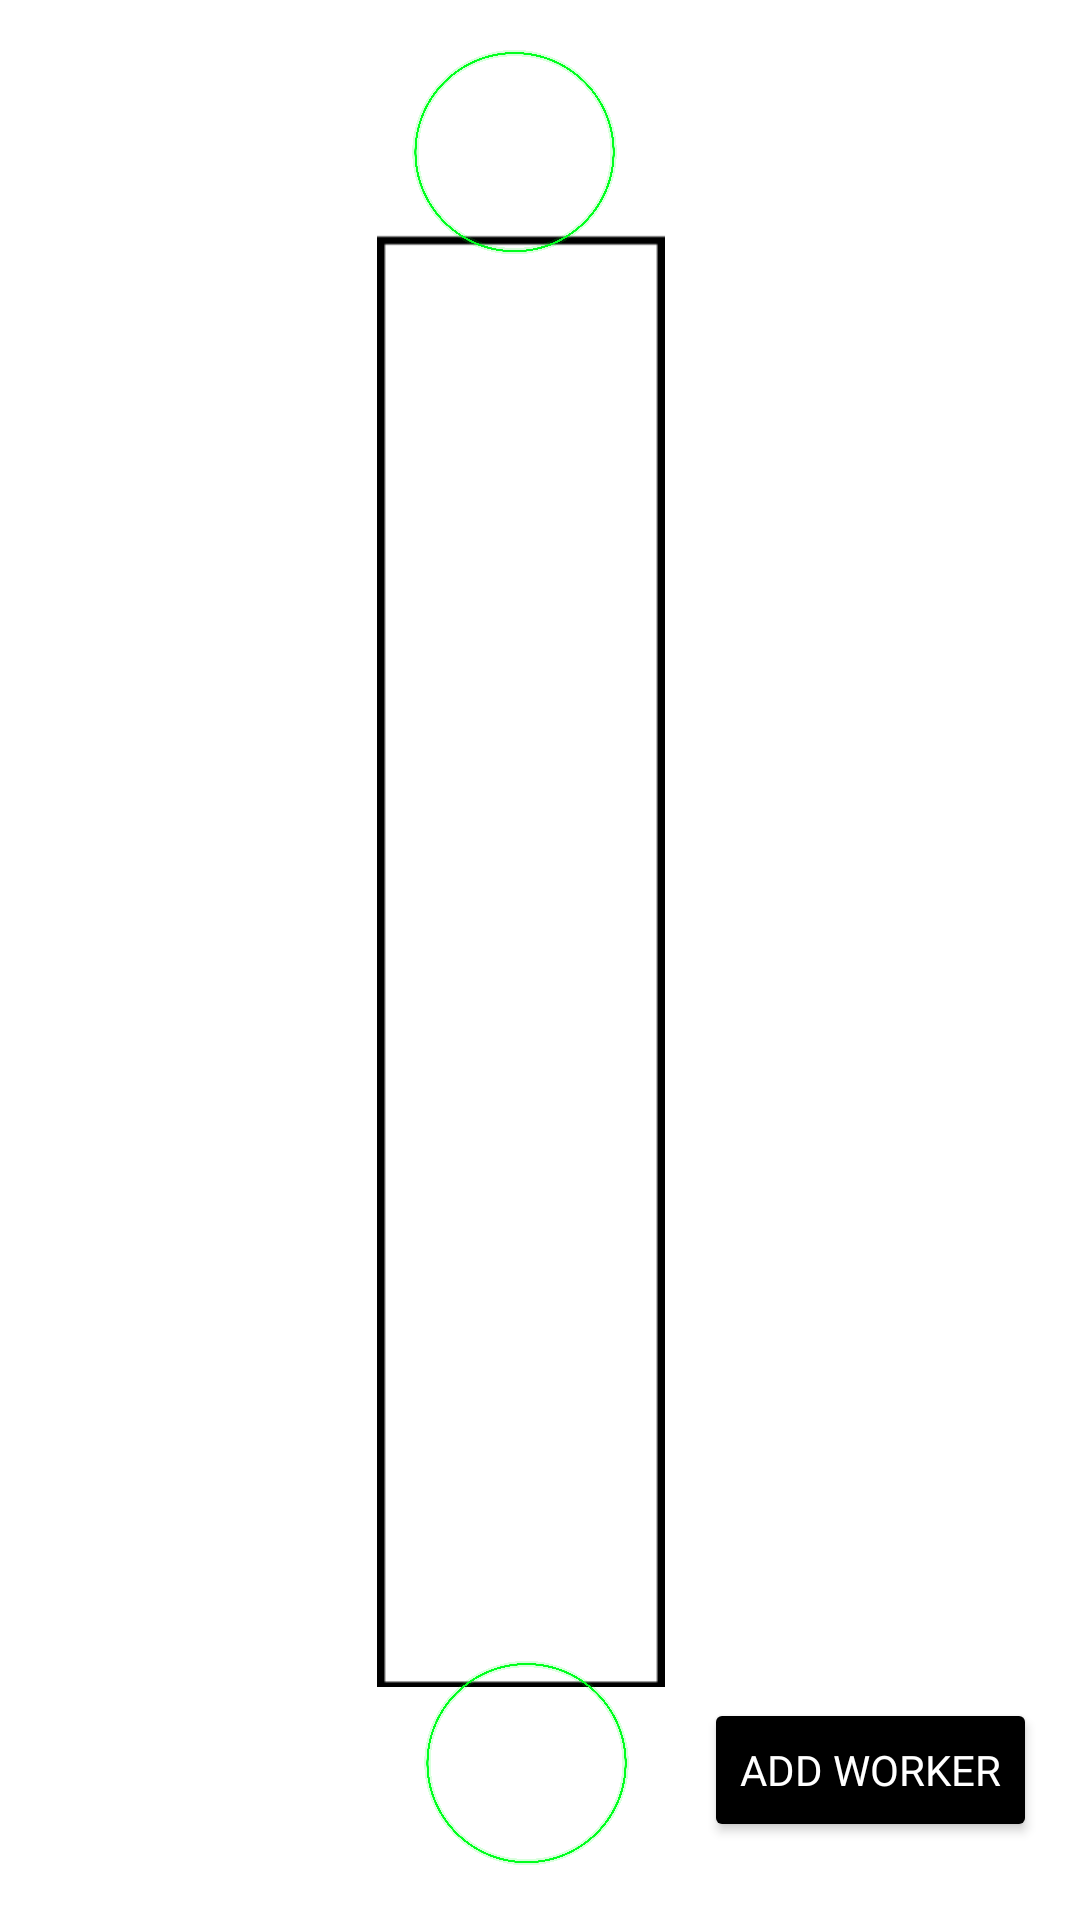

Write the Android layout XML for this screen, with the resource values it uses.
<!-- AndroidManifest.xml: application theme Theme.TexFactoryAd -->
<!-- res/layout/activity_table_worker.xml -->
<?xml version="1.0" encoding="utf-8"?>
<androidx.constraintlayout.widget.ConstraintLayout xmlns:android="http://schemas.android.com/apk/res/android"
    xmlns:app="http://schemas.android.com/apk/res-auto"
    xmlns:tools="http://schemas.android.com/tools"
    android:layout_width="match_parent"
    android:background="@color/white"
    android:layout_height="match_parent"
    tools:context=".TableWorker">

    <ImageView
        android:id="@+id/imageView"
        android:layout_width="96dp"
        android:layout_height="599dp"
        app:layout_constraintBottom_toBottomOf="parent"
        app:layout_constraintEnd_toEndOf="parent"
        app:layout_constraintHorizontal_bias="0.476"
        app:layout_constraintStart_toStartOf="@+id/wrcv"
        app:layout_constraintTop_toTopOf="parent"
        app:srcCompat="@drawable/tabless2" />

    <Button
        android:id="@+id/button2"
        android:layout_width="wrap_content"
        android:layout_height="wrap_content"
        android:backgroundTint="@color/black"
        android:fontFamily="@font/ubunturegular"
        android:text="add worker"
        android:textColor="@color/white"
        app:layout_constraintBottom_toBottomOf="parent"
        app:layout_constraintEnd_toEndOf="parent"
        app:layout_constraintHorizontal_bias="0.942"
        app:layout_constraintStart_toStartOf="parent"
        app:layout_constraintTop_toTopOf="parent"
        app:layout_constraintVertical_bias="0.956" />

    <androidx.recyclerview.widget.RecyclerView
        android:id="@+id/wrcv"
        android:layout_width="match_parent"
        android:layout_height="558dp"
        android:background="@null"
        app:layout_constraintBottom_toBottomOf="parent"
        app:layout_constraintEnd_toEndOf="parent"
        app:layout_constraintHorizontal_bias="0.0"
        app:layout_constraintStart_toStartOf="parent"
        app:layout_constraintTop_toTopOf="parent"
        app:layout_constraintVertical_bias="0.549" />

    <ImageView
        android:id="@+id/checker1"
        android:layout_width="101dp"
        android:layout_height="91dp"
        app:layout_constraintBottom_toBottomOf="parent"
        app:layout_constraintEnd_toEndOf="parent"
        app:layout_constraintHorizontal_bias="0.467"
        app:layout_constraintStart_toStartOf="parent"
        app:layout_constraintTop_toTopOf="parent"
        app:layout_constraintVertical_bias="0.006"
        app:srcCompat="@drawable/greenworker" />

    <ImageView
        android:id="@+id/checker2"
        android:layout_width="101dp"
        android:layout_height="91dp"
        app:layout_constraintBottom_toBottomOf="parent"
        app:layout_constraintEnd_toEndOf="parent"
        app:layout_constraintHorizontal_bias="0.483"
        app:layout_constraintStart_toStartOf="parent"
        app:layout_constraintTop_toTopOf="parent"
        app:layout_constraintVertical_bias="0.984"
        app:srcCompat="@drawable/greenworker" />
</androidx.constraintlayout.widget.ConstraintLayout>
<!-- resources referenced by this layout -->
<resources>
  <!-- drawable greenworker: png bitmap (drawable-v24, 183932 bytes) -->
  <!-- drawable tabless2: png bitmap (drawable-v24, 1404 bytes) -->
  <style name="Theme.TexFactoryAd" parent="Theme.MaterialComponents.Light.NoActionBar.Bridge">
          
          <item name="colorPrimary">@color/teal_700</item>
          <item name="colorPrimaryVariant">@color/teal_700</item>
          <item name="colorOnPrimary">@color/white</item>
          
          <item name="colorSecondary">@color/teal_200</item>
          <item name="colorSecondaryVariant">@color/teal_700</item>
          <item name="colorOnSecondary">@color/black</item>
          
          <item name="android:statusBarColor">@color/black</item>
          
      </style>
  <!-- not gathered from this repository: default colours our renderer supplied (Android Studio template values) -->
  <color name="teal_200">#FF03DAC5</color>
  <color name="teal_700">#FF018786</color>
  <color name="black">#FF000000</color>
  <color name="white">#FFFFFFFF</color>
</resources>
